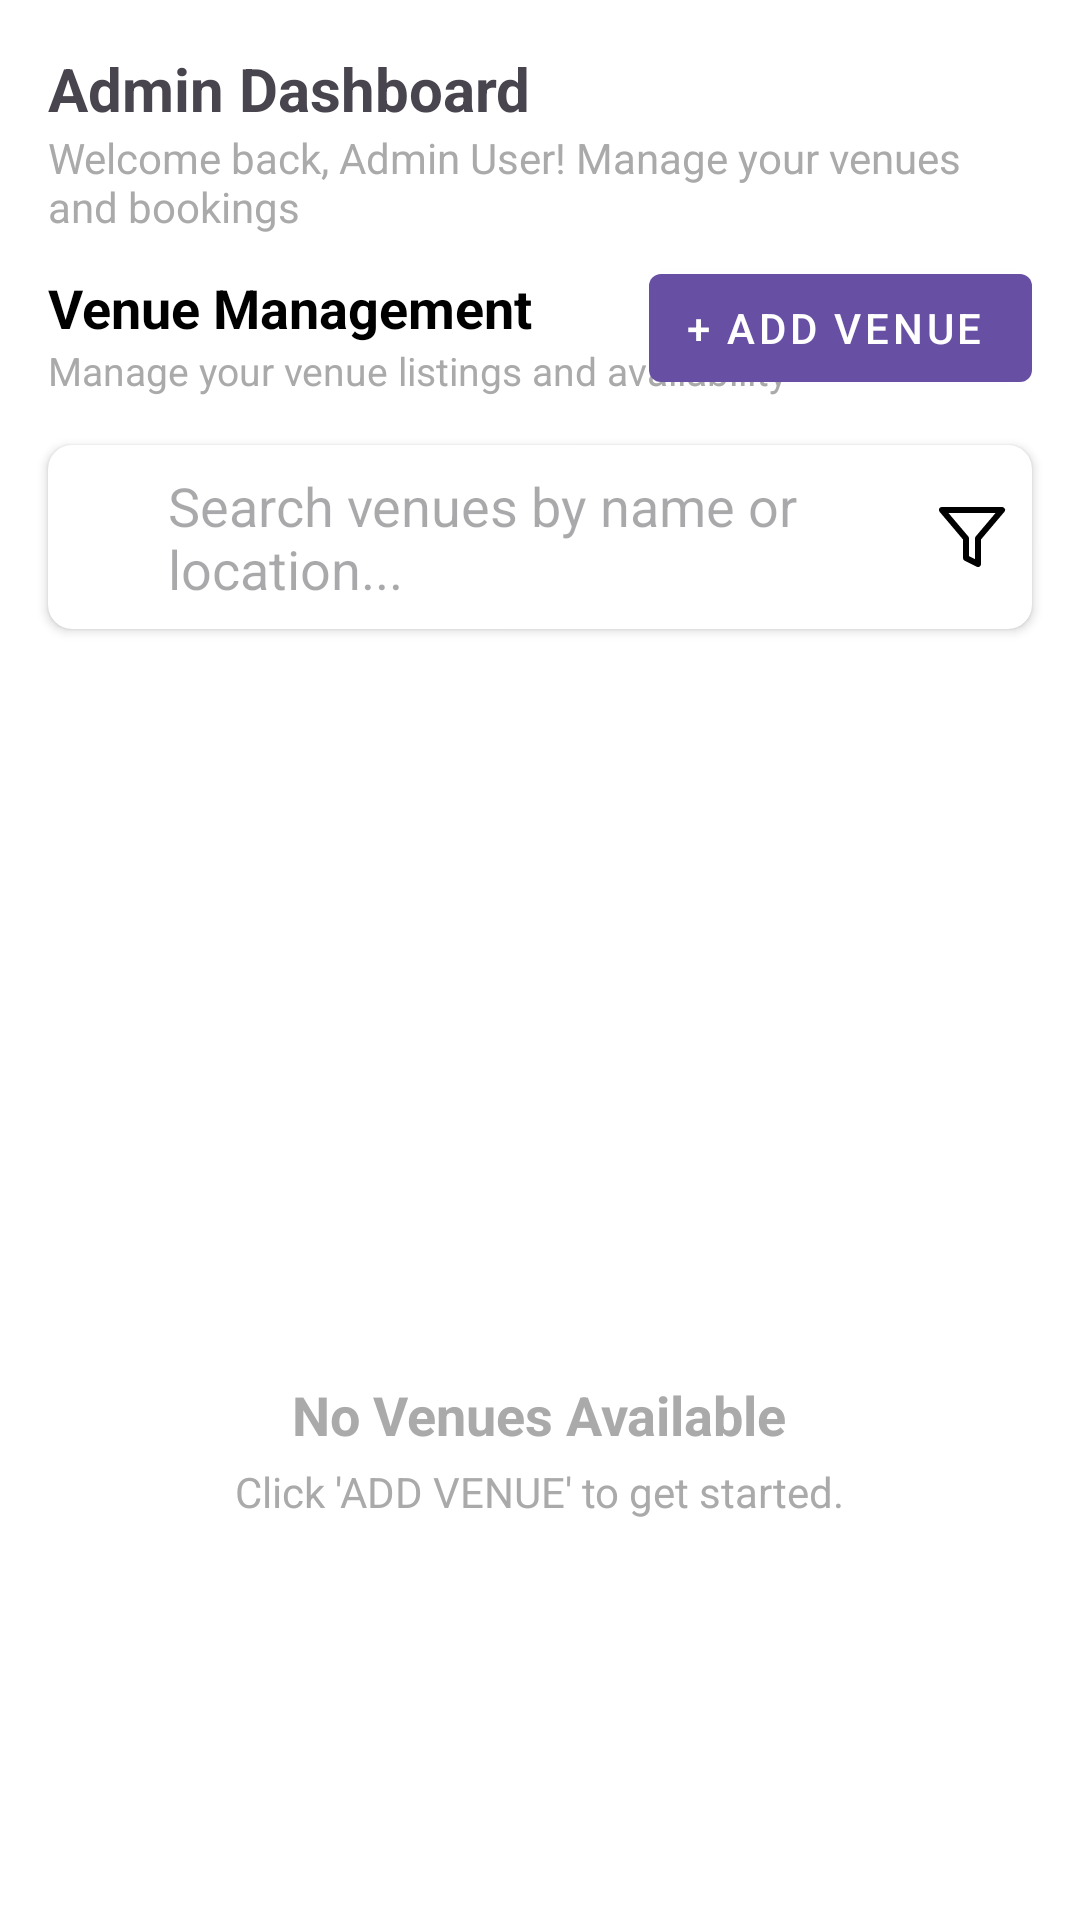

Layout XML and referenced resources for this Android screen:
<!-- AndroidManifest.xml: application theme Theme.VenueEase -->
<!-- res/layout/view_empty_venues.xml -->
<?xml version="1.0" encoding="utf-8"?>
<androidx.constraintlayout.widget.ConstraintLayout
    xmlns:android="http://schemas.android.com/apk/res/android"
    xmlns:app="http://schemas.android.com/apk/res-auto"
    xmlns:tools="http://schemas.android.com/tools"
    android:layout_width="match_parent"
    android:layout_height="match_parent"
    android:background="#FFFFFF">

    <TextView
        android:id="@+id/tv_admin_dashboard_title"
        android:layout_width="0dp"
        android:layout_height="wrap_content"
        android:paddingStart="16dp"
        android:paddingTop="16dp"
        android:paddingEnd="16dp"
        android:text="Admin Dashboard"
        android:textSize="20sp"
        android:textStyle="bold"
        app:layout_constraintEnd_toEndOf="parent"
        app:layout_constraintStart_toStartOf="parent"
        app:layout_constraintTop_toTopOf="parent" />

    <TextView
        android:id="@+id/tv_welcome_admin"
        android:layout_width="0dp"
        android:layout_height="wrap_content"
        android:paddingStart="16dp"
        android:paddingEnd="16dp"
        android:text="Welcome back, Admin User! Manage your venues and bookings"
        android:textColor="@android:color/darker_gray"
        android:textSize="14sp"
        app:layout_constraintEnd_toEndOf="parent"
        app:layout_constraintStart_toStartOf="parent"
        app:layout_constraintTop_toBottomOf="@id/tv_admin_dashboard_title" />

    <TextView
        android:id="@+id/tv_venue_management_title"
        android:layout_width="0dp"
        android:layout_height="wrap_content"
        android:paddingStart="16dp"
        android:paddingTop="12dp"
        android:text="Venue Management"
        android:textColor="@android:color/black"
        android:textSize="18sp"
        android:textStyle="bold"
        app:layout_constraintEnd_toEndOf="parent"
        app:layout_constraintStart_toStartOf="parent"
        app:layout_constraintTop_toBottomOf="@id/tv_welcome_admin" />

    <TextView
        android:id="@+id/tv_venue_management_subtitle"
        android:layout_width="0dp"
        android:layout_height="wrap_content"
        android:paddingStart="16dp"
        android:paddingBottom="8dp"
        android:text="Manage your venue listings and availability"
        android:textColor="@android:color/darker_gray"
        android:textSize="13sp"
        app:layout_constraintEnd_toEndOf="parent"
        app:layout_constraintStart_toStartOf="parent"
        app:layout_constraintTop_toBottomOf="@id/tv_venue_management_title" />

    <com.google.android.material.button.MaterialButton
        android:id="@+id/btn_add_venue"
        style="@style/Widget.MaterialComponents.Button.Icon"
        android:layout_width="wrap_content"
        android:layout_height="wrap_content"
        android:layout_marginEnd="16dp"
        android:text="+ Add Venue"
        app:iconGravity="textStart"
        app:iconPadding="4dp"
        app:layout_constraintBottom_toBottomOf="@id/tv_venue_management_subtitle"
        app:layout_constraintEnd_toEndOf="parent"
        app:layout_constraintTop_toTopOf="@id/tv_venue_management_title" />

    <androidx.cardview.widget.CardView
        android:id="@+id/card_search"
        android:layout_width="0dp"
        android:layout_height="wrap_content"
        android:layout_marginStart="16dp"
        android:layout_marginTop="8dp"
        android:layout_marginEnd="16dp"
        app:cardCornerRadius="8dp"
        app:cardElevation="2dp"
        app:layout_constraintEnd_toEndOf="parent"
        app:layout_constraintStart_toStartOf="parent"
        app:layout_constraintTop_toBottomOf="@id/tv_venue_management_subtitle">

        <LinearLayout
            android:layout_width="match_parent"
            android:layout_height="wrap_content"
            android:gravity="center_vertical"
            android:orientation="horizontal"
            android:padding="8dp">

            <ImageView
                android:layout_width="24dp"
                android:layout_height="24dp"
                android:contentDescription="Search"
                android:src="@drawable/ic_search" />

            <EditText
                android:id="@+id/et_search"
                android:layout_width="0dp"
                android:layout_height="wrap_content"
                android:layout_weight="1"
                android:background="@android:color/transparent"
                android:hint="Search venues by name or location..."
                android:paddingStart="8dp"
                android:paddingEnd="8dp" />

            <ImageView
                android:id="@+id/icon_filter"
                android:layout_width="24dp"
                android:layout_height="24dp"
                android:contentDescription="Filter"
                android:src="@drawable/ic_filter" />
        </LinearLayout>
    </androidx.cardview.widget.CardView>


    <LinearLayout
        android:id="@+id/empty_state_layout"
        android:layout_width="wrap_content"
        android:layout_height="wrap_content"
        android:gravity="center"
        android:orientation="vertical"
        app:layout_constraintBottom_toBottomOf="parent"
        app:layout_constraintEnd_toEndOf="parent"
        app:layout_constraintStart_toStartOf="parent"
        app:layout_constraintTop_toBottomOf="@id/card_search">

        <ImageView
            android:id="@+id/iv_empty_icon"
            android:layout_width="100dp"
            android:layout_height="100dp"
            android:src="@drawable/ic_empty_box"
            app:tint="#AEAEAE" />

        <TextView
            android:id="@+id/tv_empty_title"
            android:layout_width="wrap_content"
            android:layout_height="wrap_content"
            android:layout_marginTop="16dp"
            android:text="No Venues Available"
            android:textColor="@android:color/darker_gray"
            android:textSize="18sp"
            android:textStyle="bold" />

        <TextView
            android:id="@+id/tv_empty_subtitle"
            android:layout_width="wrap_content"
            android:layout_height="wrap_content"
            android:layout_marginTop="4dp"
            android:text="Click 'ADD VENUE' to get started."
            android:textColor="@android:color/darker_gray"
            android:textSize="14sp" />

    </LinearLayout>

</androidx.constraintlayout.widget.ConstraintLayout>
<!-- resources referenced by this layout -->
<resources>
  <!-- drawable ic_filter (drawable) -->
  <vector xmlns:android="http://schemas.android.com/apk/res/android"
      android:width="24dp"
      android:height="24dp"
      android:viewportWidth="24"
      android:viewportHeight="24">
      <path
          android:strokeColor="#FF000000"
          android:strokeWidth="2"
          android:strokeLineCap="round"
          android:strokeLineJoin="round"
          android:pathData="M22,3H2l8,9.46V19l4,2v-8.54L22,3z"/>
  </vector>
  <style name="Theme.VenueEase" parent="Base.Theme.VenueEase" />
  <style name="Base.Theme.VenueEase" parent="Theme.Material3.DayNight.NoActionBar">
          
          
      </style>
</resources>
